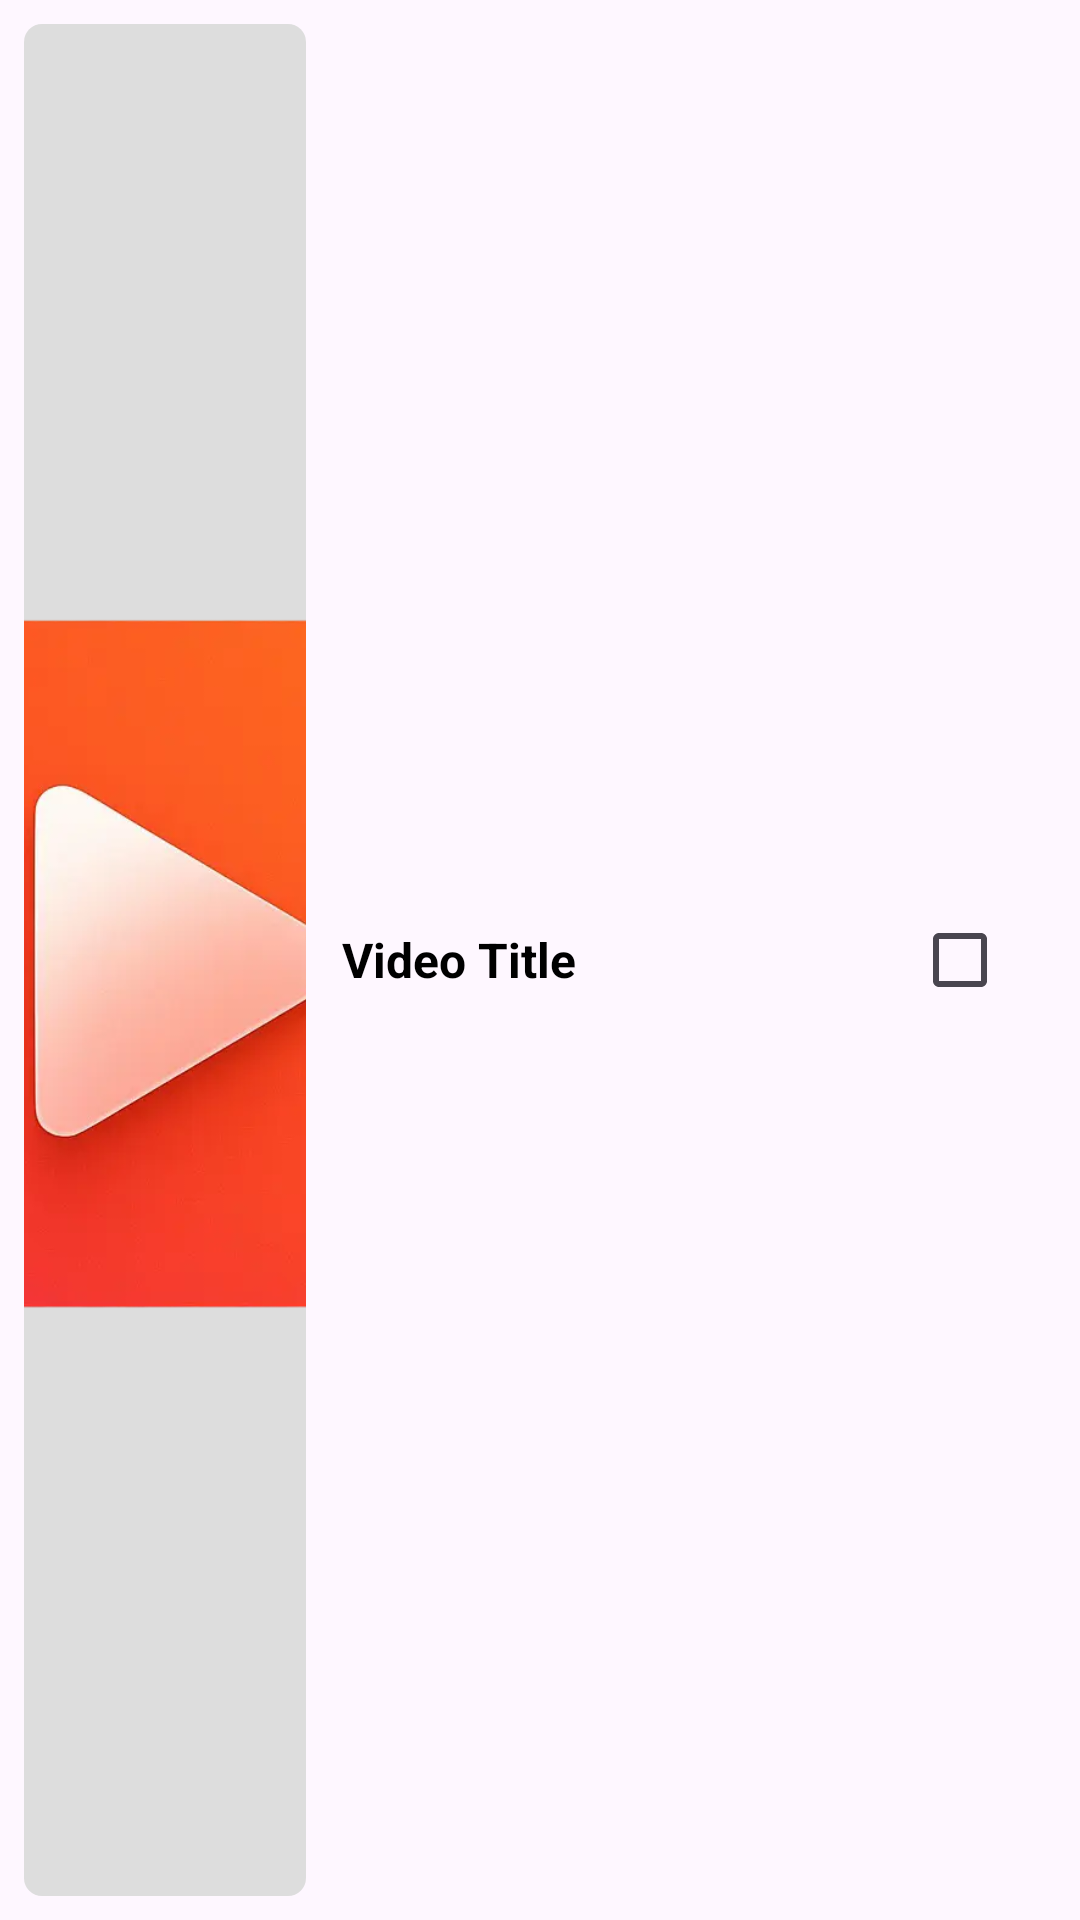

Write the Android layout XML for this screen, with the resource values it uses.
<!-- AndroidManifest.xml: application theme Theme.JhatPatDownload -->
<!-- res/layout/video_list_item.xml -->
<?xml version="1.0" encoding="utf-8"?>
<LinearLayout
    xmlns:android="http://schemas.android.com/apk/res/android"
    android:layout_width="match_parent"
    android:layout_height="64dp"
    android:orientation="horizontal"
    android:gravity="center_vertical"
    android:padding="8dp">

    <ImageView
        android:id="@+id/video_thumbnail"
        android:layout_width="94dp"
        android:layout_height="match_parent"
        android:layout_marginEnd="12dp"
        android:background="@drawable/rounded_corners"
        android:contentDescription="Video thumbnail"
        android:scaleType="centerCrop"
        android:src="@drawable/thumbnail" />

    <LinearLayout
        android:orientation="vertical"
        android:layout_width="0dp"
        android:layout_weight="1"
        android:layout_height="wrap_content">

        <TextView
            android:id="@+id/video_title"
            android:layout_width="wrap_content"
            android:layout_height="wrap_content"
            android:text="Video Title"
            android:textStyle="bold"
            android:textSize="16sp"
            android:textColor="#000000"
            android:maxLines="2"/>

        <TextView
            android:id="@+id/video_subtitle"
            android:layout_width="wrap_content"
            android:layout_height="wrap_content"
            android:text="Video Subtitle"
            android:textSize="14sp"
            android:textColor="#666666"
            android:visibility="gone"/>
    </LinearLayout>

    <CheckBox
        android:id="@+id/video_checkbox"
        android:layout_width="wrap_content"
        android:layout_height="wrap_content" />

</LinearLayout>
<!-- resources referenced by this layout -->
<resources>
  <!-- drawable rounded_corners (drawable) -->
  <?xml version="1.0" encoding="utf-8"?>
  <shape xmlns:android="http://schemas.android.com/apk/res/android" android:shape="rectangle">
      <solid android:color="#DDDDDD" />
      <corners android:radius="6dp" />
  </shape>
  <!-- drawable thumbnail: webp bitmap (drawable, 16754 bytes) -->
  <style name="Theme.JhatPatDownload" parent="Base.Theme.JhatPatDownload" />
  <style name="Base.Theme.JhatPatDownload" parent="Theme.Material3.DayNight.NoActionBar">
          
          
      </style>
</resources>
